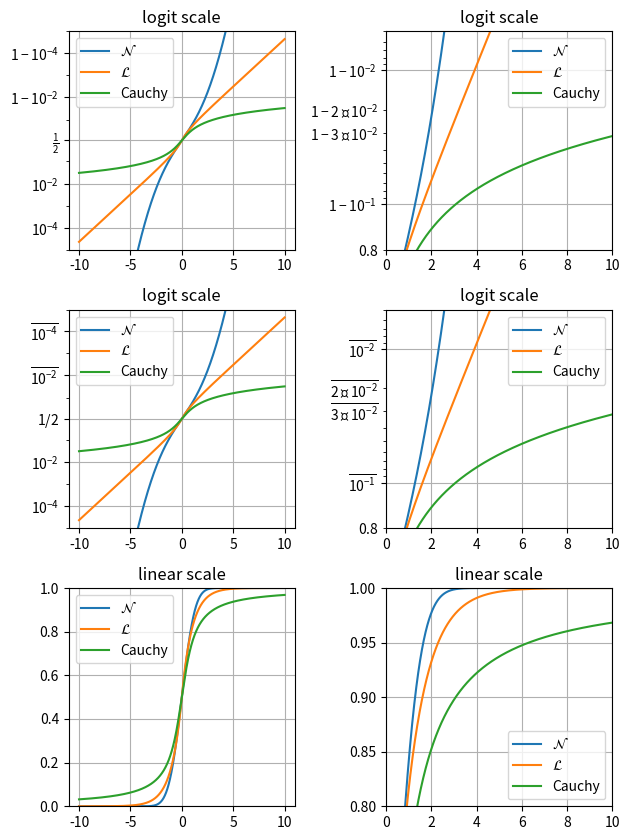

Reproduce this figure in Python.
import math

import numpy as np
import matplotlib.pyplot as plt

xmax = 10
x = np.linspace(-xmax, xmax, 10000)
cdf_norm = [math.erf(w / np.sqrt(2)) / 2 + 1 / 2 for w in x]
cdf_laplacian = np.where(x < 0, 1 / 2 * np.exp(x), 1 - 1 / 2 * np.exp(-x))
cdf_cauchy = np.arctan(x) / np.pi + 1 / 2

fig, axs = plt.subplots(nrows=3, ncols=2, figsize=(6.4, 8.5))

# Common part, for the example, we will do the same plots on all graphs
for i in range(3):
    for j in range(2):
        axs[i, j].plot(x, cdf_norm, label=r"$\mathcal{N}$")
        axs[i, j].plot(x, cdf_laplacian, label=r"$\mathcal{L}$")
        axs[i, j].plot(x, cdf_cauchy, label="Cauchy")
        axs[i, j].legend()
        axs[i, j].grid()

# First line, logitscale, with standard notation
axs[0, 0].set(title="logit scale")
axs[0, 0].set_yscale("logit")
axs[0, 0].set_ylim(1e-5, 1 - 1e-5)

axs[0, 1].set(title="logit scale")
axs[0, 1].set_yscale("logit")
axs[0, 1].set_xlim(0, xmax)
axs[0, 1].set_ylim(0.8, 1 - 5e-3)

# Second line, logitscale, with survival notation (with `use_overline`), and
# other format display 1/2
axs[1, 0].set(title="logit scale")
axs[1, 0].set_yscale("logit", one_half="1/2", use_overline=True)
axs[1, 0].set_ylim(1e-5, 1 - 1e-5)

axs[1, 1].set(title="logit scale")
axs[1, 1].set_yscale("logit", one_half="1/2", use_overline=True)
axs[1, 1].set_xlim(0, xmax)
axs[1, 1].set_ylim(0.8, 1 - 5e-3)

# Third line, linear scale
axs[2, 0].set(title="linear scale")
axs[2, 0].set_ylim(0, 1)

axs[2, 1].set(title="linear scale")
axs[2, 1].set_xlim(0, xmax)
axs[2, 1].set_ylim(0.8, 1)

fig.tight_layout()
plt.show()
